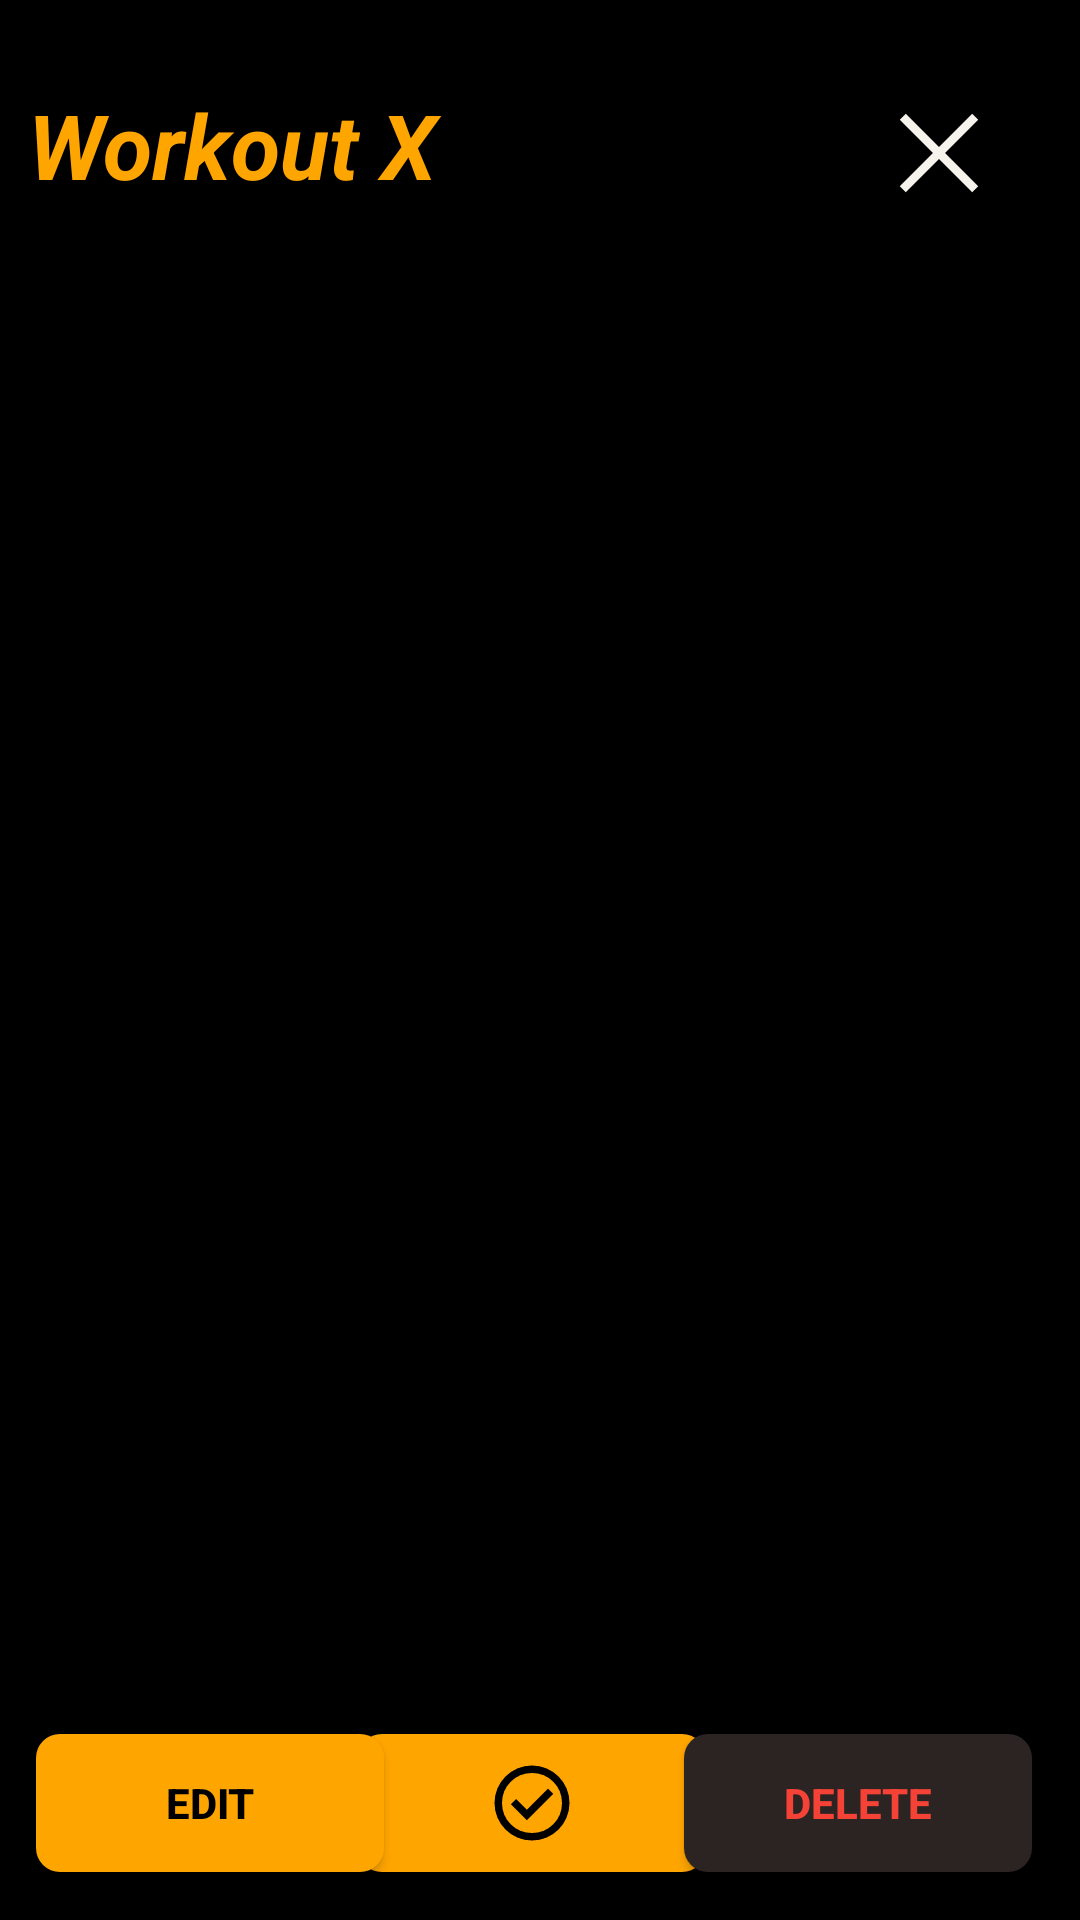

Reconstruct the res/layout file that produces this screen, plus the resources it refers to.
<!-- AndroidManifest.xml: application theme Theme.ShapeForge -->
<!-- res/layout/activity_single_workout.xml -->
<?xml version="1.0" encoding="utf-8"?>
<androidx.constraintlayout.widget.ConstraintLayout xmlns:android="http://schemas.android.com/apk/res/android"
    xmlns:app="http://schemas.android.com/apk/res-auto"
    xmlns:tools="http://schemas.android.com/tools"
    android:layout_width="match_parent"
    android:background="@color/dark_black"
    android:layout_height="match_parent"
    tools:context=".SingleWorkoutActivity">


    <androidx.appcompat.widget.AppCompatButton
        android:id="@+id/workout_edit_button"
        android:layout_width="116dp"
        android:layout_height="46dp"
        android:layout_marginStart="12dp"
        android:background="@drawable/gradient_background_v2"
        android:text="EDIT"
        android:textColor="@color/dark_black"
        android:textStyle="bold"
        app:layout_constraintBottom_toBottomOf="@+id/delete_editWorkout"
        app:layout_constraintStart_toStartOf="parent" />

    <TextView
        android:id="@+id/workout_name"
        android:layout_width="280dp"
        android:layout_height="38dp"
        android:layout_marginTop="28dp"
        android:text="Workout X"
        android:textAlignment="viewStart"
        android:textColor="@color/shiny_green"
        android:textSize="30sp"
        android:textStyle="bold|italic"
        app:layout_constraintEnd_toEndOf="parent"
        app:layout_constraintHorizontal_bias="0.115"
        app:layout_constraintStart_toStartOf="parent"
        app:layout_constraintTop_toTopOf="parent" />

    <androidx.recyclerview.widget.RecyclerView
        android:id="@+id/exercises_list"
        android:layout_width="364dp"

        android:layout_height="575dp"
        android:layout_marginStart="12dp"
        android:layout_marginTop="44dp"
        android:layout_marginEnd="12dp"
        app:layout_constraintBottom_toTopOf="@+id/workout_edit_button"
        app:layout_constraintEnd_toEndOf="parent"
        app:layout_constraintHorizontal_bias="0.478"
        app:layout_constraintStart_toStartOf="parent"
        app:layout_constraintTop_toBottomOf="@+id/workout_name"
        app:layout_constraintVertical_bias="0.0" />

    <ImageButton
        android:id="@+id/closeButton"
        android:layout_width="wrap_content"
        android:layout_height="46dp"
        android:layout_marginTop="28dp"
        android:layout_marginEnd="24dp"
        android:adjustViewBounds="true"

        android:background="@null"
        android:scaleType="fitCenter"
        app:layout_constraintEnd_toEndOf="parent"
        app:layout_constraintTop_toTopOf="parent"
        app:srcCompat="@drawable/close_icon" />

    <androidx.appcompat.widget.AppCompatButton
        android:id="@+id/delete_editWorkout"
        android:layout_width="116dp"
        android:layout_height="46dp"

        android:layout_marginEnd="16dp"
        android:layout_marginBottom="16dp"
        android:background="@drawable/gradient_background_v2"
        android:backgroundTint="@color/soft_black"

        android:text="Delete"
        android:textColor="@color/red_letter"
        android:textStyle="bold"
        app:layout_constraintBottom_toBottomOf="parent"
        app:layout_constraintEnd_toEndOf="parent" />

    <ImageButton
        android:id="@+id/addWorkoutHistoryBtn"
        android:layout_width="116dp"
        android:layout_height="46dp"
        android:scaleType="fitCenter"
        android:padding="8dp"
        android:layout_marginBottom="16dp"
        android:background="@drawable/gradient_background_v2"
        app:layout_constraintBottom_toBottomOf="parent"
        app:layout_constraintEnd_toStartOf="@+id/delete_editWorkout"
        app:layout_constraintHorizontal_bias="0.542"
        app:layout_constraintStart_toEndOf="@+id/workout_edit_button"
        app:srcCompat="@drawable/check_icon" />


</androidx.constraintlayout.widget.ConstraintLayout>
<!-- resources referenced by this layout -->
<resources>
  <color name="dark_black">#000000</color>
  <color name="red_letter">#F44336</color>
  <color name="shiny_green">#FFA500</color>
  <color name="soft_black">#2B2423</color>
  <!-- drawable check_icon (drawable) -->
  <vector xmlns:android="http://schemas.android.com/apk/res/android"
      android:width="24dp"
      android:height="24dp"
      android:viewportWidth="960"
      android:viewportHeight="960"
      android:tint="@color/dark_black">
    <path
        android:fillColor="@color/dark_black"
        android:pathData="M424,664L706,382L650,326L424,552L310,438L254,494L424,664ZM480,880Q397,880 324,848.5Q251,817 197,763Q143,709 111.5,636Q80,563 80,480Q80,397 111.5,324Q143,251 197,197Q251,143 324,111.5Q397,80 480,80Q563,80 636,111.5Q709,143 763,197Q817,251 848.5,324Q880,397 880,480Q880,563 848.5,636Q817,709 763,763Q709,817 636,848.5Q563,880 480,880ZM480,800Q614,800 707,707Q800,614 800,480Q800,346 707,253Q614,160 480,160Q346,160 253,253Q160,346 160,480Q160,614 253,707Q346,800 480,800ZM480,480Q480,480 480,480Q480,480 480,480Q480,480 480,480Q480,480 480,480Q480,480 480,480Q480,480 480,480Q480,480 480,480Q480,480 480,480Z"/>
  </vector>
  <!-- drawable close_icon (drawable) -->
  <vector xmlns:android="http://schemas.android.com/apk/res/android"
      android:width="48dp"
      android:height="48dp"
      android:viewportWidth="960"
      android:viewportHeight="960"
      android:tint="@color/apple_white">
    <path
        android:fillColor="@android:color/white"
        android:pathData="M249,753L207,711L438,480L207,249L249,207L480,438L711,207L753,249L522,480L753,711L711,753L480,522L249,753Z"/>
  </vector>
  <!-- drawable gradient_background_v2 (drawable) -->
  <shape xmlns:android="http://schemas.android.com/apk/res/android">
      <corners android:radius="8dp" />
      <gradient
          android:startColor="@color/shiny_green"
          android:endColor="@color/shiny_green"
          android:angle="0"
          android:type="linear" />
  </shape>
  <style name="Theme.ShapeForge" parent="Theme.MaterialComponents.DayNight.NoActionBar">
          <item name="android:windowFullscreen">true</item>
  
          
          <item name="colorPrimary">@color/shiny_green</item>
          <item name="colorPrimaryVariant">@color/purple_700</item>
          <item name="colorOnPrimary">@color/white</item>
          
          <item name="colorSecondary">@color/teal_200</item>
          <item name="colorSecondaryVariant">@color/teal_700</item>
          <item name="colorOnSecondary">@color/black</item>
          
          <item name="android:statusBarColor">?attr/colorPrimaryVariant</item>
          
      </style>
  <color name="apple_white">#f6f3ed</color>
  <color name="purple_700">#FFFFFFFF</color>
  <color name="white">#FFFFFFFF</color>
  <color name="teal_200">#FF03DAC5</color>
  <color name="teal_700">#FF018786</color>
  <color name="black">#FF000000</color>
</resources>
